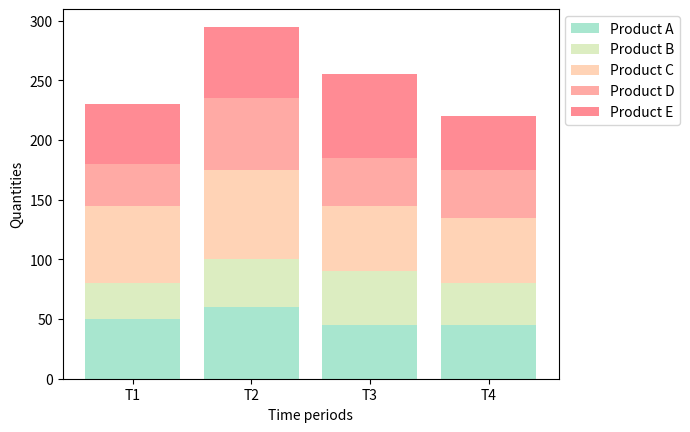

Python code for this plot:
import matplotlib.pyplot as plt
import numpy as np

A_product = np.array([50, 60, 45, 45])
B_product = np.array([30, 40, 45, 35])
C_product = np.array([65, 75, 55, 55])
D_product = np.array([35, 60, 40, 40])
E_product = np.array([50, 60, 70, 45])
periods = ['T1', 'T2', 'T3', 'T4']

plt.bar(periods, A_product, label='Product A', color='#a8e6cf')
plt.bar(periods, A_product, bottom=A_product, label='Product B', color='#dcedc1')
plt.bar(periods, C_product, bottom=A_product+B_product, label='Product C', color='#ffd3b6')
plt.bar(periods, D_product, bottom=A_product+B_product+C_product, label='Product D', color='#ffaaa5')
plt.bar(periods, E_product, bottom=A_product+B_product+C_product+D_product, label='Product E', color='#ff8b94')
plt.legend(bbox_to_anchor=(1, 1))
plt.xlabel('Time periods')
plt.ylabel('Quantities')
plt.show()